Labelled photos from "data_split", an image-classification folder in ImAle/IA_CNN_BrainTumor. The possible labels are: glioma, meningioma, no tumor, pituitary tumor.

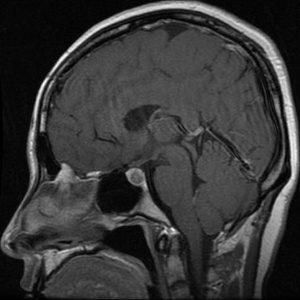
Label: pituitary tumor

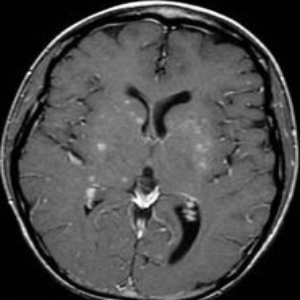
Label: no tumor

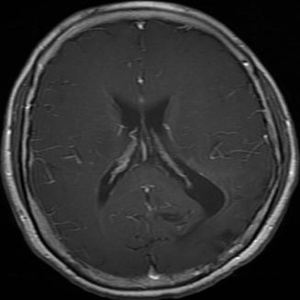
Label: glioma

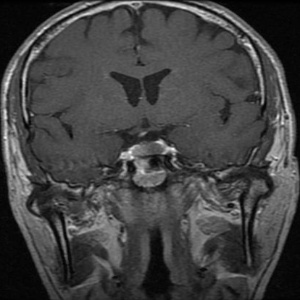
Label: pituitary tumor

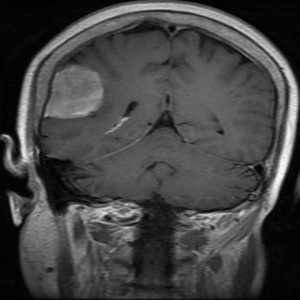
Label: meningioma

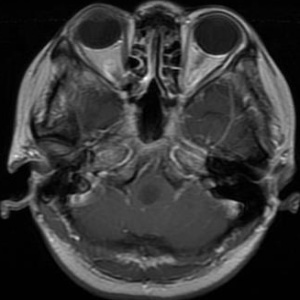
Label: glioma
